The GitHub repository Gabe-flomo/Filtr contains a labelled image folder "Images" with 2 categories: kick drum, snare drum. Examples follow, each with its label.

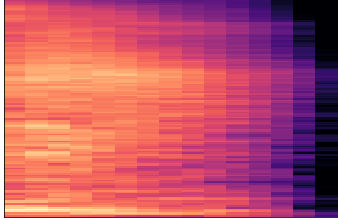
Label: snare drum

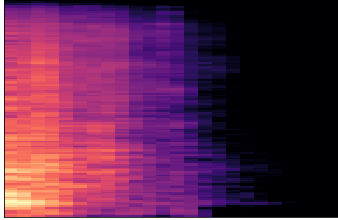
Label: snare drum

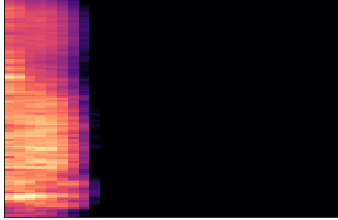
Label: snare drum

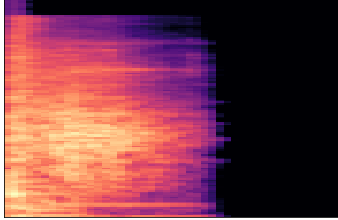
Label: snare drum

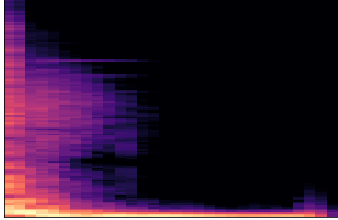
Label: kick drum

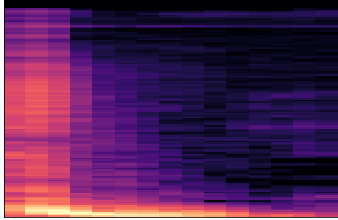
Label: kick drum
